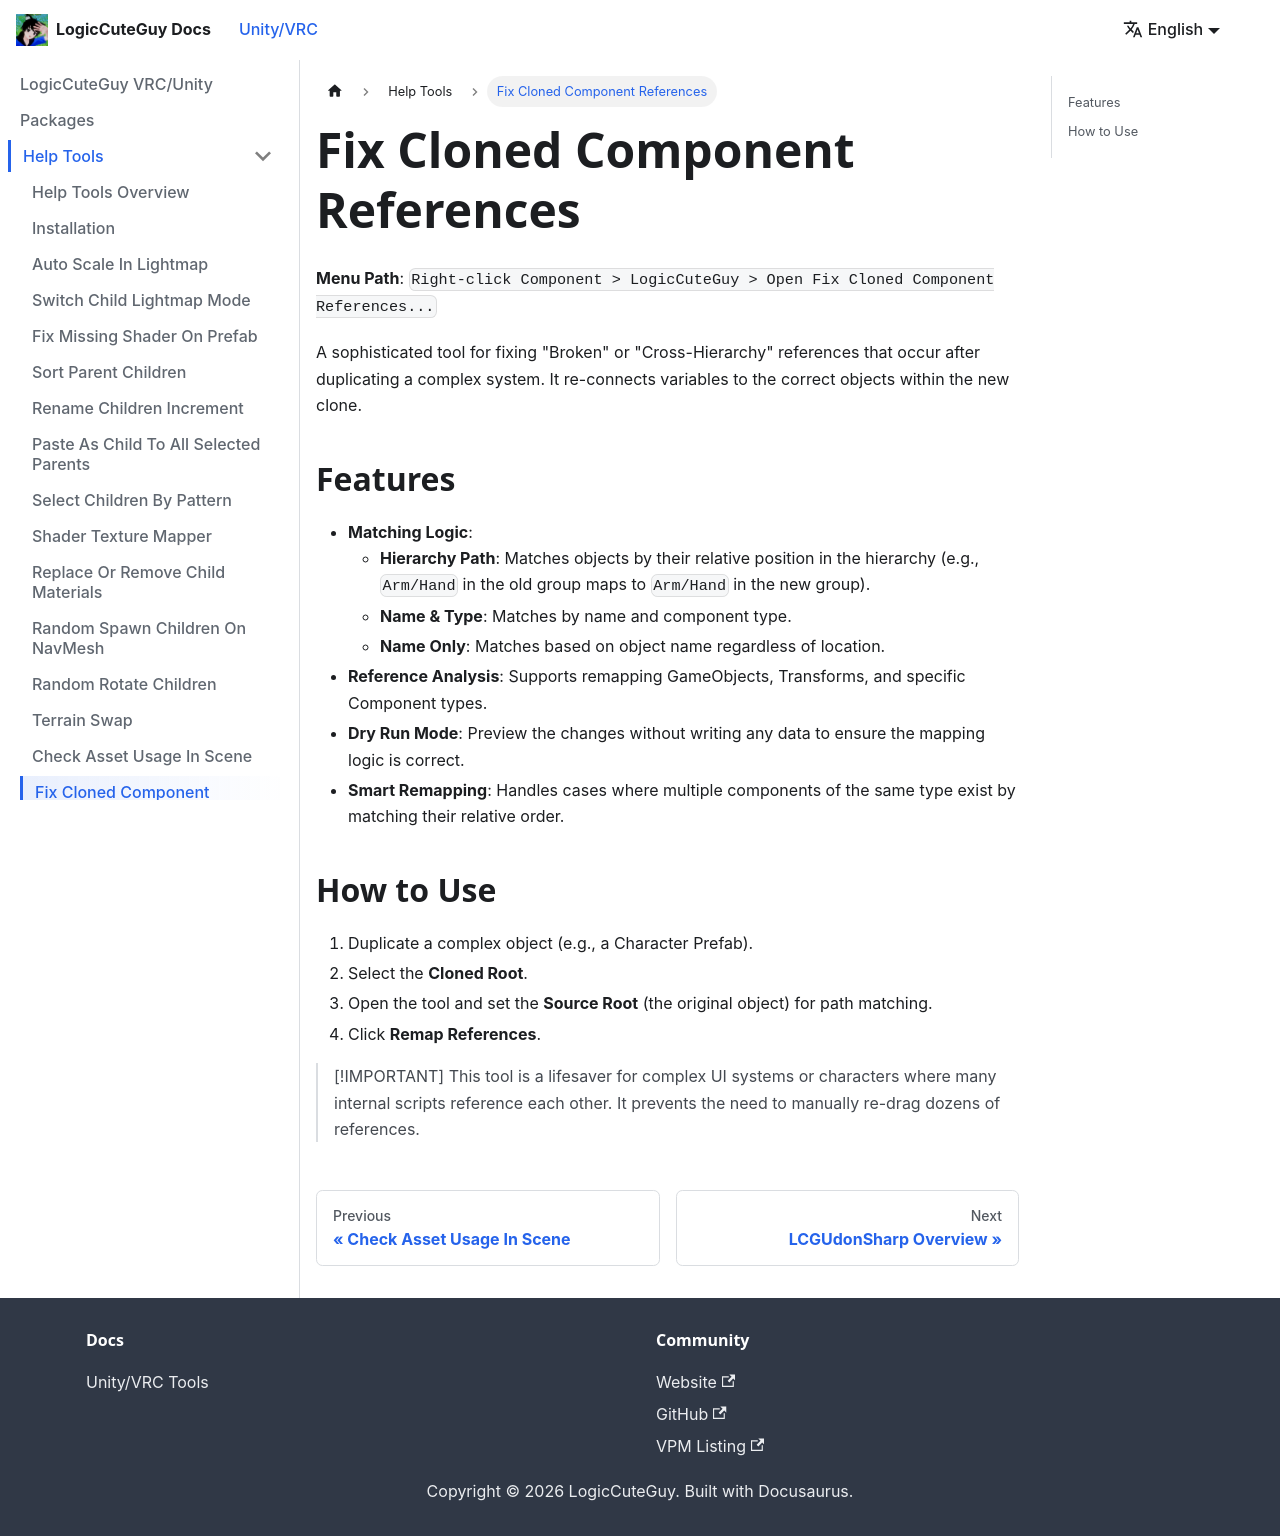

repository: LogicCuteGuy/docs · page: unity-vrc/helptools/tools/remap-references.html · generator: docusaurus

---
sidebar_position: 10
---

# Fix Cloned Component References

**Menu Path**: `Right-click Component > LogicCuteGuy > Open Fix Cloned Component References...`

A sophisticated tool for fixing "Broken" or "Cross-Hierarchy" references that occur after duplicating a complex system. It re-connects variables to the correct objects within the new clone.

## Features

- **Matching Logic**:
    - **Hierarchy Path**: Matches objects by their relative position in the hierarchy (e.g., `Arm/Hand` in the old group maps to `Arm/Hand` in the new group).
    - **Name & Type**: Matches by name and component type.
    - **Name Only**: Matches based on object name regardless of location.
- **Reference Analysis**: Supports remapping GameObjects, Transforms, and specific Component types.
- **Dry Run Mode**: Preview the changes without writing any data to ensure the mapping logic is correct.
- **Smart Remapping**: Handles cases where multiple components of the same type exist by matching their relative order.

## How to Use

1. Duplicate a complex object (e.g., a Character Prefab).
2. Select the **Cloned Root**.
3. Open the tool and set the **Source Root** (the original object) for path matching.
4. Click **Remap References**.

> [!IMPORTANT]
> This tool is a lifesaver for complex UI systems or characters where many internal scripts reference each other. It prevents the need to manually re-drag dozens of references.
